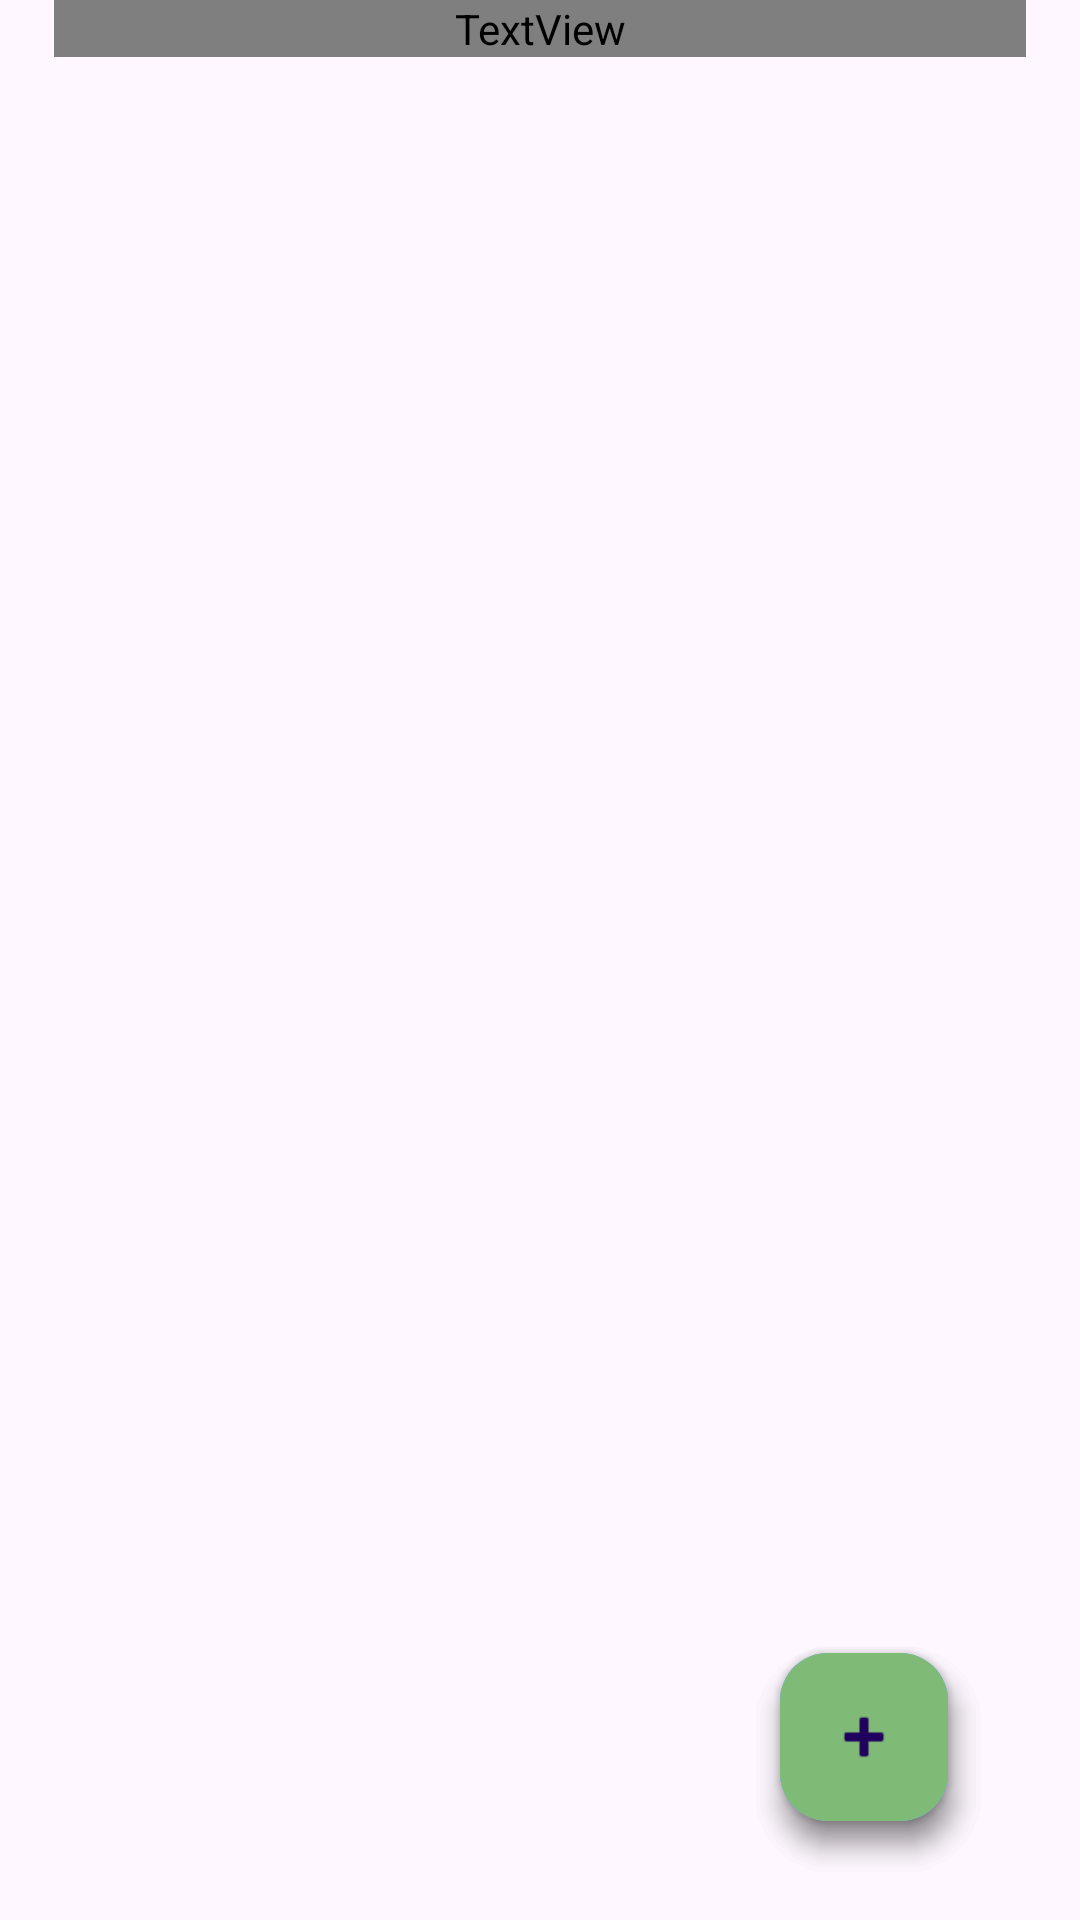

Write the Android layout XML for this screen, with the resource values it uses.
<!-- AndroidManifest.xml: application theme Theme.CityFarmer -->
<!-- res/layout/fragment_farm.xml -->
<?xml version="1.0" encoding="utf-8"?>
<androidx.constraintlayout.widget.ConstraintLayout xmlns:android="http://schemas.android.com/apk/res/android"
    xmlns:app="http://schemas.android.com/apk/res-auto"
    xmlns:tools="http://schemas.android.com/tools"
    android:layout_width="match_parent"
    android:layout_height="match_parent"
    android:background="@color/screen_background_color"
    android:orientation="vertical"
    android:paddingHorizontal="18dp"
    tools:context=".ui.FarmFragment">

    <com.google.android.material.floatingactionbutton.FloatingActionButton
        android:id="@+id/fabPicture"
        android:layout_width="wrap_content"
        android:layout_height="wrap_content"
        android:layout_margin="16dp"
        android:src="@drawable/picture_white"
        app:fabSize="mini"
        app:backgroundTint="#3C82D3"
        app:layout_constraintTop_toTopOf="@id/fabMain"
        app:layout_constraintBottom_toBottomOf="@id/fabMain"
        app:layout_constraintStart_toStartOf="@id/fabMain"
        app:layout_constraintEnd_toEndOf="@id/fabMain"/>

    <com.google.android.material.floatingactionbutton.FloatingActionButton
        android:id="@+id/fabAdd"
        android:layout_width="wrap_content"
        android:layout_height="wrap_content"
        android:layout_margin="16dp"
        android:src="@drawable/plant_white"
        app:fabSize="mini"
        app:backgroundTint="#80CDF6"
        app:layout_constraintTop_toTopOf="@id/fabMain"
        app:layout_constraintBottom_toBottomOf="@id/fabMain"
        app:layout_constraintStart_toStartOf="@id/fabMain"
        app:layout_constraintEnd_toEndOf="@id/fabMain"/>

    <com.google.android.material.floatingactionbutton.FloatingActionButton
        android:id="@+id/fabMain"
        android:layout_width="wrap_content"
        android:layout_height="wrap_content"
        android:layout_marginEnd="26dp"
        android:layout_marginBottom="33dp"
        android:clickable="true"
        android:src="@android:drawable/ic_input_add"
        app:backgroundTint="@color/main_color"
        app:layout_constraintBottom_toBottomOf="parent"
        app:layout_constraintEnd_toEndOf="parent" />

    <LinearLayout
        android:id="@+id/linearLayout"
        android:layout_width="match_parent"
        android:layout_height="match_parent"
        android:orientation="vertical"
        tools:layout_editor_absoluteX="18dp">

        <TextView
            android:id="@+id/textViewTitle"
            android:layout_width="match_parent"
            android:layout_height="wrap_content"
            android:fontFamily="@font/pretendard_medium"
            android:text="나의 밭"
            android:textSize="30sp" />

        <com.google.android.material.imageview.ShapeableImageView
            android:id="@+id/imageViewFarm"
            android:layout_width="match_parent"
            android:layout_height="200dp"
            app:shapeAppearanceOverlay="@style/ShapeAppearance.Material3.Corner.Medium" />

        <androidx.recyclerview.widget.RecyclerView
            android:id="@+id/recyclerViewMyPlant"
            android:layout_width="match_parent"
            android:layout_height="wrap_content"
            android:layout_marginTop="10dp"
            android:layout_marginBottom="30dp"/>

    </LinearLayout>

</androidx.constraintlayout.widget.ConstraintLayout>
<!-- resources referenced by this layout -->
<resources>
  <color name="main_color">#7FBA76</color>
  <!-- drawable picture_white: png bitmap (drawable, 1225 bytes) -->
  <!-- drawable plant_white: png bitmap (drawable, 1247 bytes) -->
  <style name="Theme.CityFarmer" parent="Base.Theme.CityFarmer" />
  <style name="Base.Theme.CityFarmer" parent="Theme.Material3.DayNight.NoActionBar">
          
          
      </style>
</resources>
